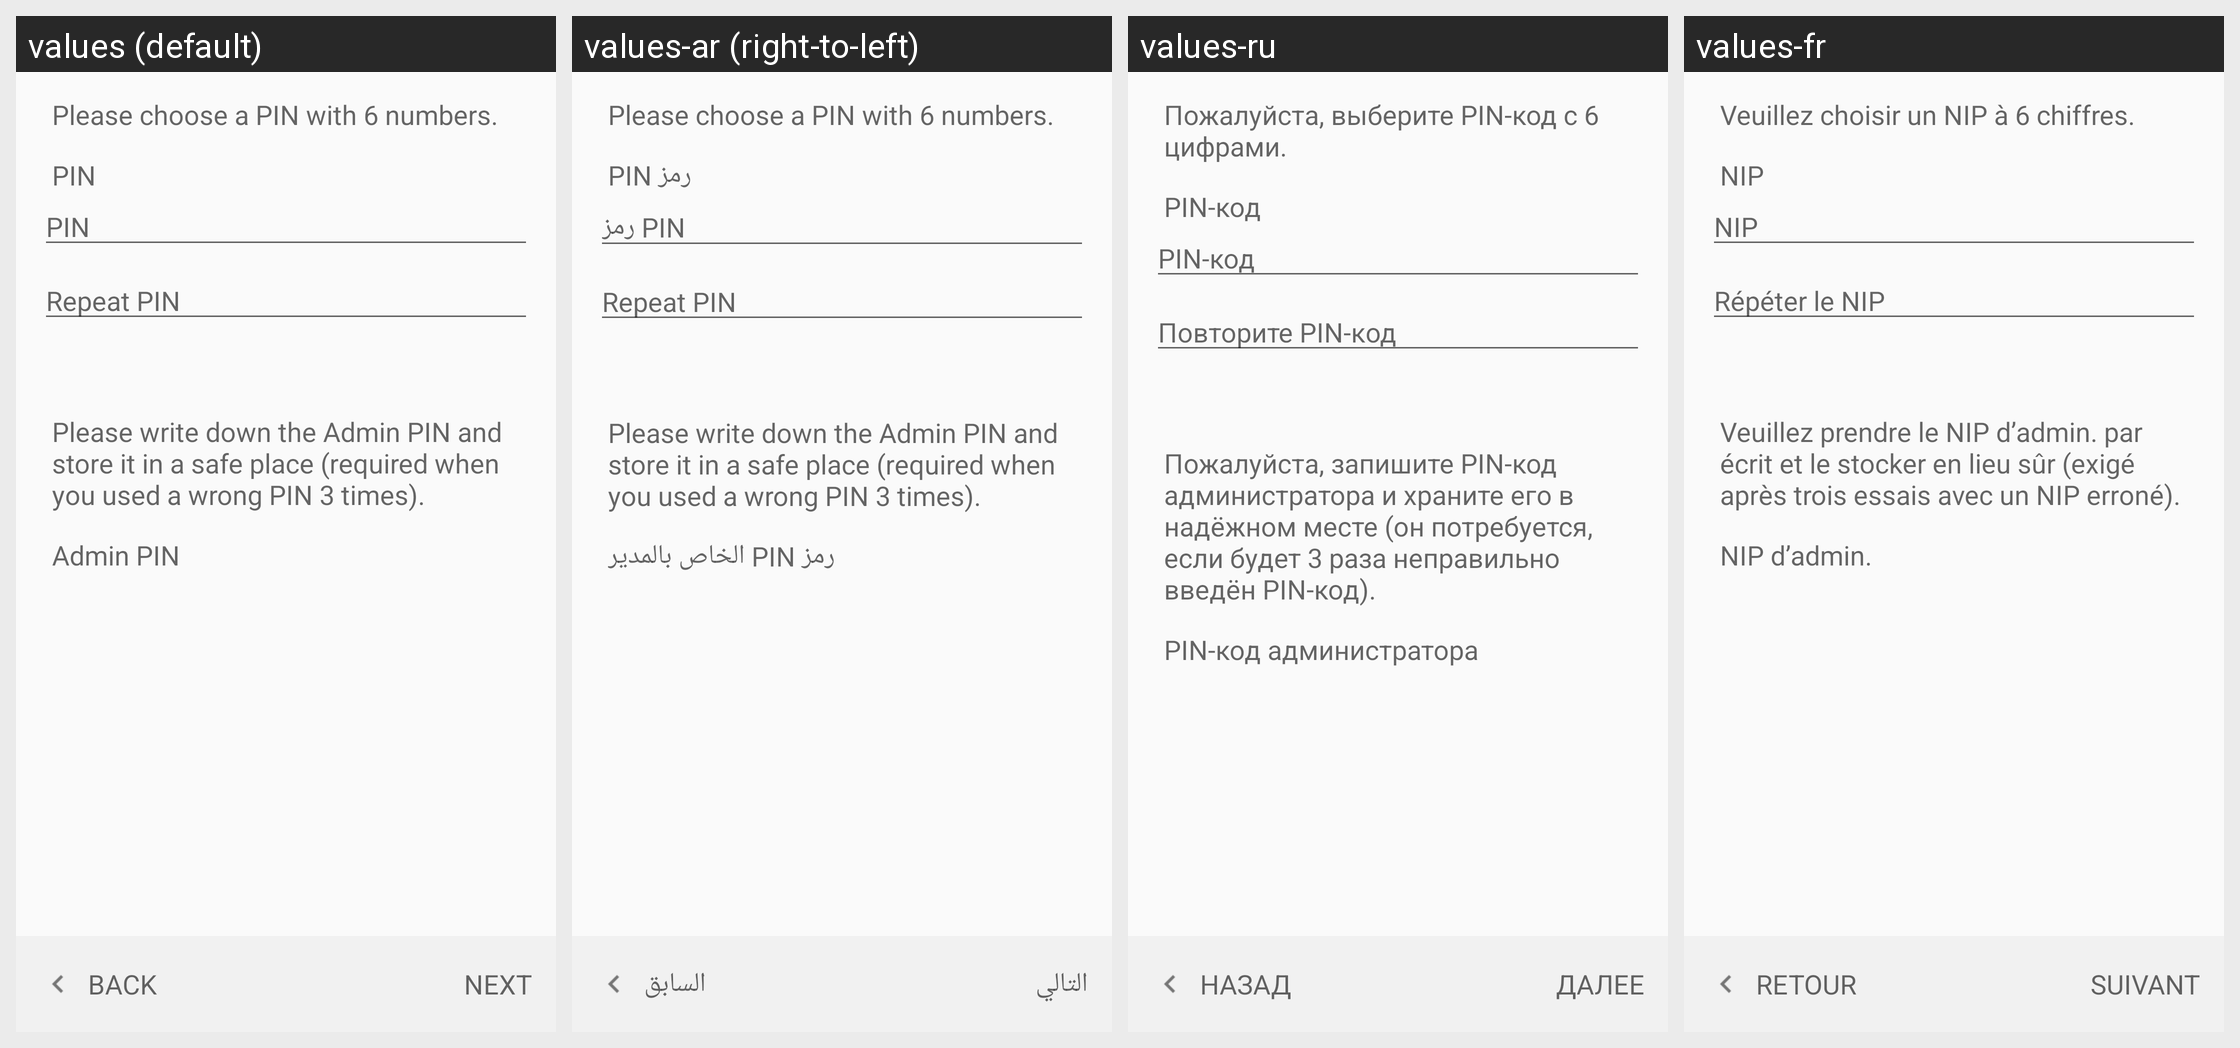

The Android screen above is rendered under several locales of the same app. Produce the string resources it draws, with the default and per-locale values.
Android screen res/layout/create_yubi_key_pin_fragment.xml rendered under 4 locales, left to right: values (default), values-ar (right-to-left), values-ru, values-fr. Device: Nexus 5 (rendered at 1080×1920; each locale shown at half size, 540×960, under a caption strip naming it); theme Theme.Keychain.Light.
Other locales in the repository, not shown: values-bg, values-bn, values-br, values-ca, values-cs, values-da, values-de, values-el, values-eo, values-es, values-es-rMX, values-et, values-eu, values-fa, values-fi, values-gl, values-hi, values-hu, values-id, values-in, values-it, values-iw, values-ja, values-jv, values-kn, values-ko, values-la, values-nb, values-nl, values-nl-rBE, values-no, values-pa, values-pl, values-pt, values-pt-rBR, values-ro, values-sk, values-sl, values-sr, values-sv, values-te, values-th, values-tr, values-uk, values-ur, values-vi, values-zh, values-zh-rCN, values-zh-rTW.
Strings drawn on this screen, with the default value and each locale's value (text and hints the layout hard-codes, and strings that could not be matched under every locale, appear in the picture but are not listed):

create_key_yubi_key_pin_text
  values: Please choose a PIN with 6 numbers.
  values-ar: Please choose a PIN with 6 numbers.  [not translated; the default value is used]
  values-ru: Пожалуйста, выберите PIN-код с 6 цифрами.
  values-fr: Veuillez choisir un NIP à 6 chiffres.

create_key_yubi_key_pin
  values: PIN
  values-ar: رمز PIN
  values-ru: PIN-код
  values-fr: NIP

create_key_yubi_key_pin_repeat
  values: Repeat PIN
  values-ar: Repeat PIN  [not translated; the default value is used]
  values-ru: Повторите PIN-код
  values-fr: Répéter le NIP

create_key_yubi_key_admin_pin_text
  values: Please write down the Admin PIN and store it in a safe place (required when you used a wrong PIN 3 times).
  values-ar: Please write down the Admin PIN and store it in a safe place (required when you used a wrong PIN 3 times).  [not translated; the default value is used]
  values-ru: Пожалуйста, запишите PIN-код администратора и храните его в надёжном месте (он потребуется, если будет 3 раза неправильно введён PIN-код).
  values-fr: Veuillez prendre le NIP d’admin. par écrit et le stocker en lieu sûr (exigé après trois essais avec un NIP erroné).

create_key_yubi_key_admin_pin
  values: Admin PIN
  values-ar: رمز PIN الخاص بالمدير
  values-ru: PIN-код администратора
  values-fr: NIP d’admin.

btn_back
  values: Back
  values-ar: السابق
  values-ru: Назад
  values-fr: Retour

btn_next
  values: Next
  values-ar: التالي
  values-ru: Далее
  values-fr: Suivant
